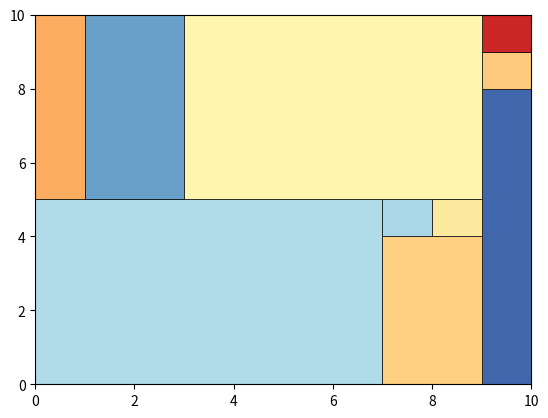

Write Python code to recreate this figure.
import numpy as np
import matplotlib.pyplot as plt
import matplotlib.patches as patches
import matplotlib.colorbar as cbar

numAxises = 2 # 2D
numItems = 10
binWidth, binHeight = 10, 10
np.random.seed(100)

item_list = [[binWidth, binHeight, 0, 0]] # initial item equals to the bin

while len(item_list) < numItems:
    axis = np.random.randint(2) # 0 for x , 1 for y axis
    idx_item = np.random.randint(len(item_list)) # choose an item to split
    [w, h, a, b] = item_list[idx_item]
    if axis == 0:
        if w == 1:
            continue
        x_split = np.random.randint(a+1, a+w)
        new_w = x_split - a
        item_s1 = [new_w, h, a, b]
        item_list.append(item_s1)
        item_s2 = [w-new_w, h, x_split, b]
        item_list.append(item_s2)
        item_list.pop(idx_item)
    elif axis == 1:
        if h == 1:
            continue
        y_split = np.random.randint(b+1, b+h)
        new_h = y_split - b
        item_s1 = [w, new_h, a, b]
        item_list.append(item_s1)
        item_s2 = [w, h-new_h, a, y_split]
        item_list.append(item_s2)
        item_list.pop(idx_item)

# display
fig,ax=plt.subplots(1)
plt.ylim(0,binHeight)
plt.xlim(0,binWidth)
colors=np.random.rand(numItems)
cmap=plt.cm.RdYlBu_r
c=cmap(colors)

for i in range(numItems):
    [w, h, a, b] = item_list[i]
    rect=patches.Rectangle((a, b), w, h,
                            edgecolor='black',
                            linewidth = 0.5,
                            facecolor = c[i],
                            )
    ax.add_patch(rect)

plt.show()